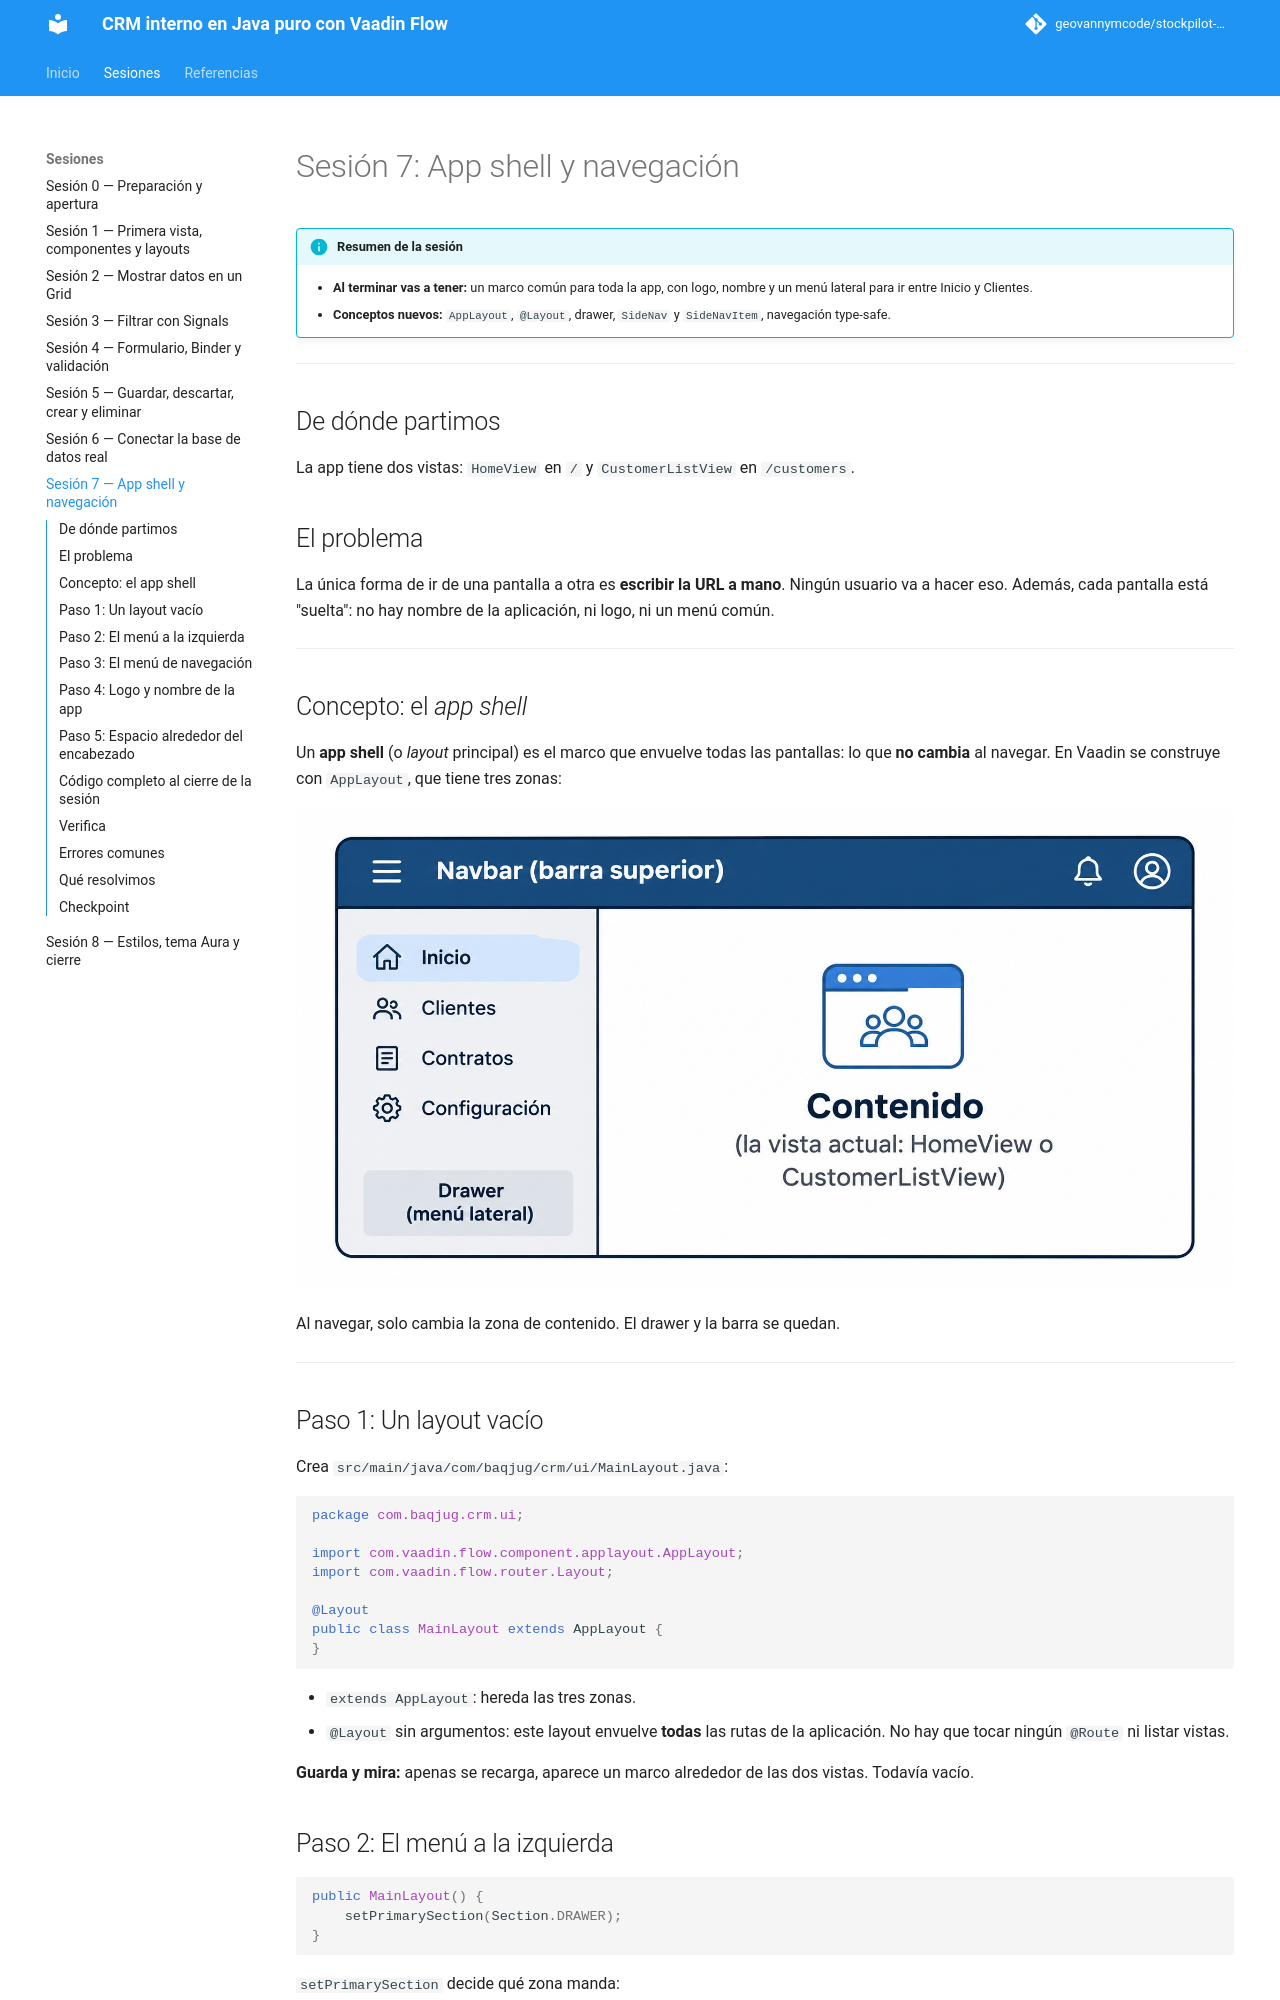

repository: geovannymcode/crm-vaadin-baqjug · page: sesion_7/index.html · generator: mkdocs

# Sesión 7: App shell y navegación

!!! info "Resumen de la sesión"
    - **Al terminar vas a tener:** un marco común para toda la app, con
      logo, nombre y un menú lateral para ir entre Inicio y Clientes.
    - **Conceptos nuevos:** `AppLayout`, `@Layout`, drawer, `SideNav` y
      `SideNavItem`, navegación type-safe.

---

## De dónde partimos

La app tiene dos vistas: `HomeView` en `/` y `CustomerListView` en
`/customers`.

## El problema

La única forma de ir de una pantalla a otra es **escribir la URL a
mano**. Ningún usuario va a hacer eso. Además, cada pantalla está
"suelta": no hay nombre de la aplicación, ni logo, ni un menú común.

---

## Concepto: el *app shell*

Un **app shell** (o *layout* principal) es el marco que envuelve todas
las pantallas: lo que **no cambia** al navegar. En Vaadin se construye
con `AppLayout`, que tiene tres zonas:

![Diagrama de interfaz con barra lateral](images/diagrama_interfaz_barra_lateral.png)

Al navegar, solo cambia la zona de contenido. El drawer y la barra se
quedan.

---

## Paso 1: Un layout vacío

Crea `src/main/java/com/baqjug/crm/ui/MainLayout.java`:

```java
package com.baqjug.crm.ui;

import com.vaadin.flow.component.applayout.AppLayout;
import com.vaadin.flow.router.Layout;

@Layout
public class MainLayout extends AppLayout {
}
```

- `extends AppLayout`: hereda las tres zonas.
- `@Layout` sin argumentos: este layout envuelve **todas** las rutas de
  la aplicación. No hay que tocar ningún `@Route` ni listar vistas.

**Guarda y mira:** apenas se recarga, aparece un marco alrededor de las
dos vistas. Todavía vacío.

## Paso 2: El menú a la izquierda

```java
public MainLayout() {
    setPrimarySection(Section.DRAWER);
}
```

`setPrimarySection` decide qué zona manda:

| Valor | Resultado |
|-------|-----------|
| `Section.NAVBAR` (por defecto) | La barra superior ocupa todo el ancho; el drawer queda debajo |
| `Section.DRAWER` | El drawer ocupa todo el alto, a la izquierda; la barra queda a su lado |

Para una herramienta interna con menú, `DRAWER` es lo habitual.
